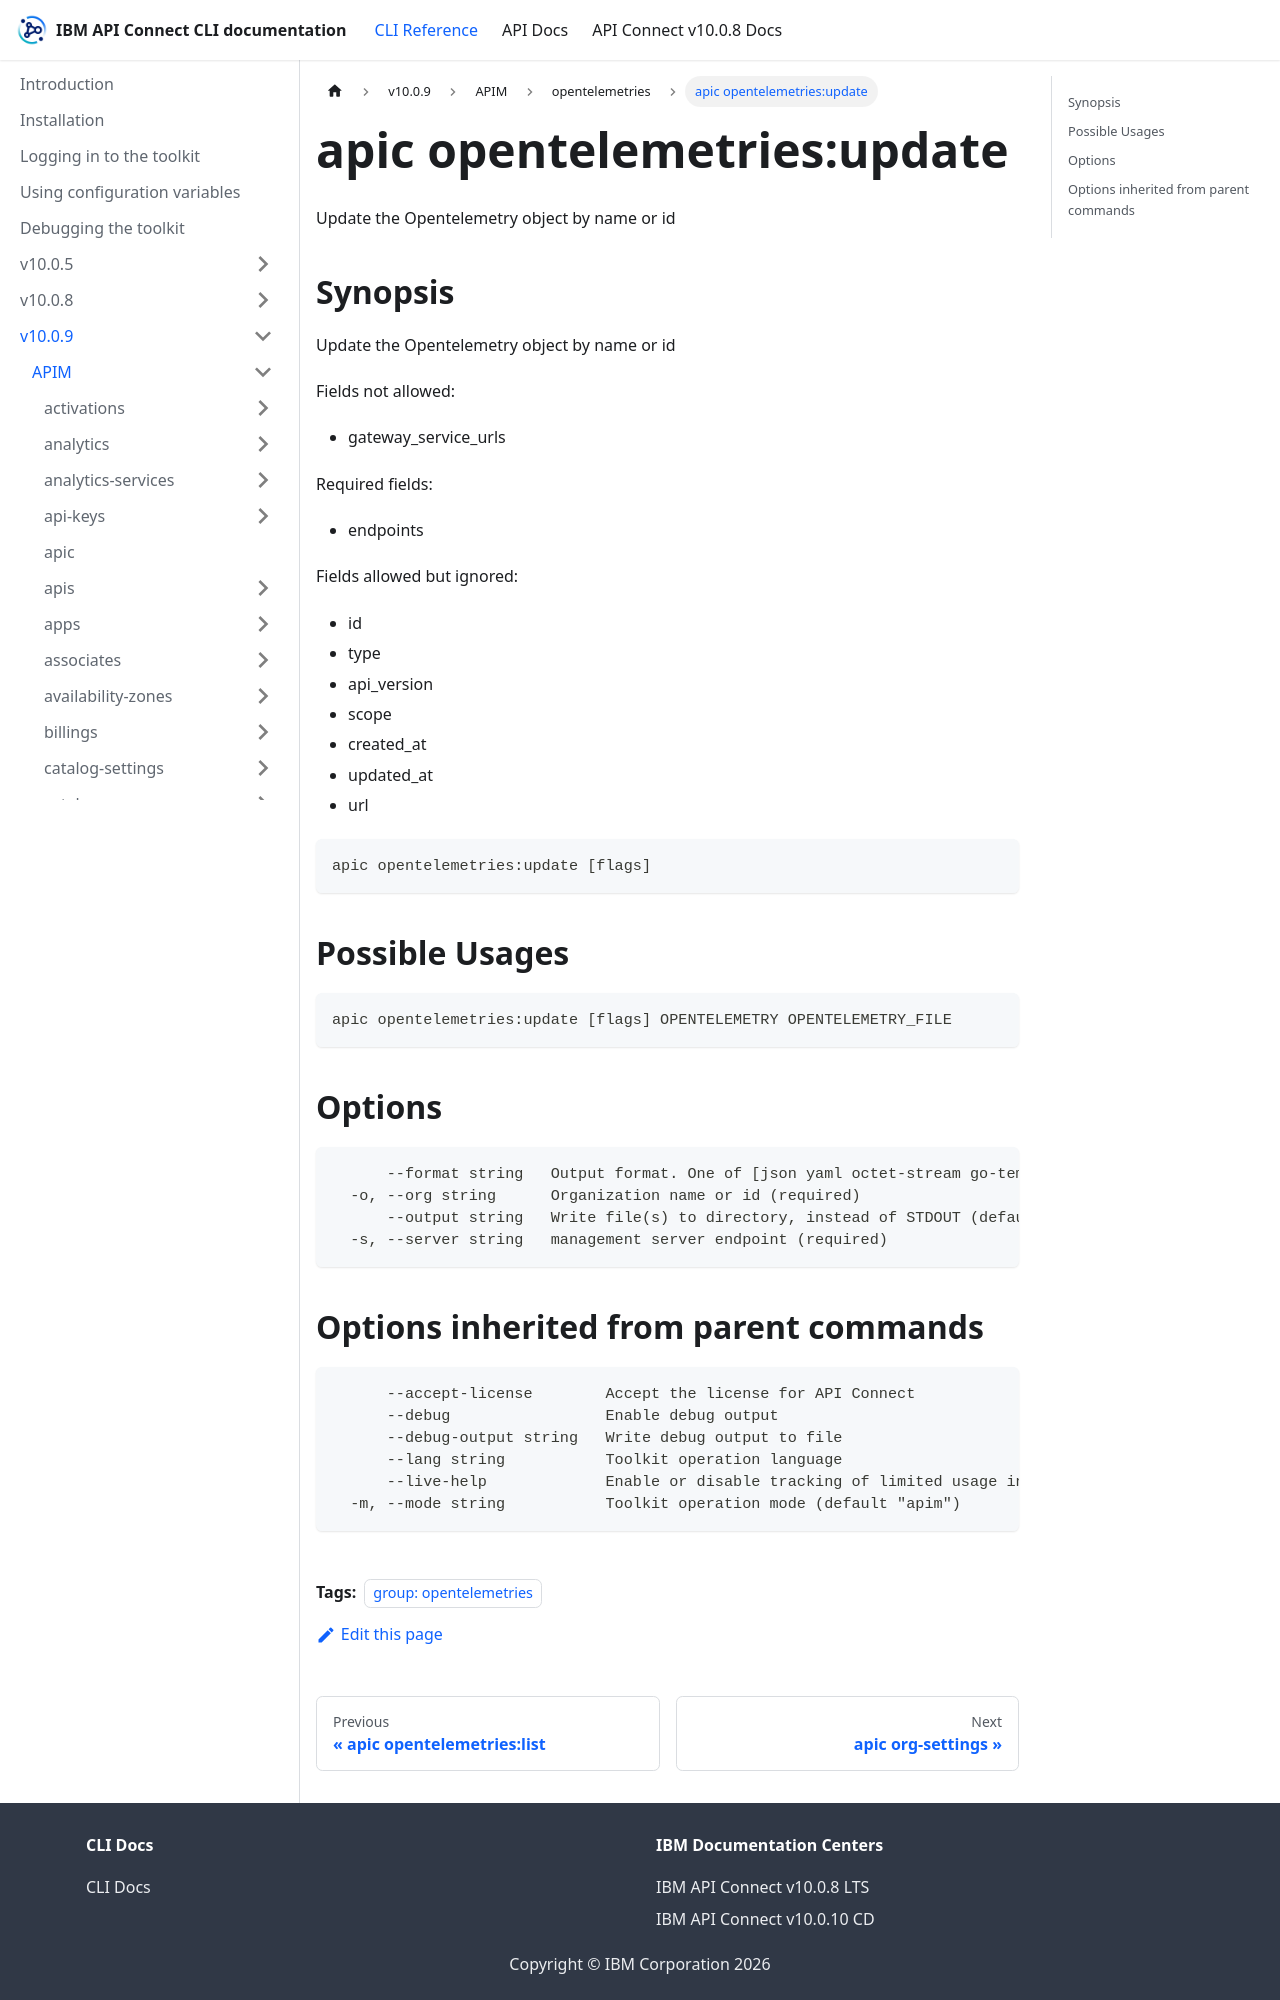

repository: ibm-apiconnect/clidocs · page: docs/v1009/apim/opentelemetries/apic_opentelemetries_update.html · generator: docusaurus

---
tags:
- "group: opentelemetries"
---
# apic opentelemetries:update

Update the Opentelemetry object by name or id

## Synopsis

Update the Opentelemetry object by name or id
          
          Fields not allowed:
          - gateway_service_urls
          
          Required fields:
          - endpoints
          
          Fields allowed but ignored:
          - id
          - type
          - api_version
          - scope
          - created_at
          - updated_at
          - url

```
apic opentelemetries:update [flags]
```

## Possible Usages

```
apic opentelemetries:update [flags] OPENTELEMETRY OPENTELEMETRY_FILE
```

## Options

```
      --format string   Output format. One of [json yaml octet-stream go-template=... go-template-file=...], defaults to yaml.
  -o, --org string      Organization name or id (required)
      --output string   Write file(s) to directory, instead of STDOUT (default "-")
  -s, --server string   management server endpoint (required)
```
